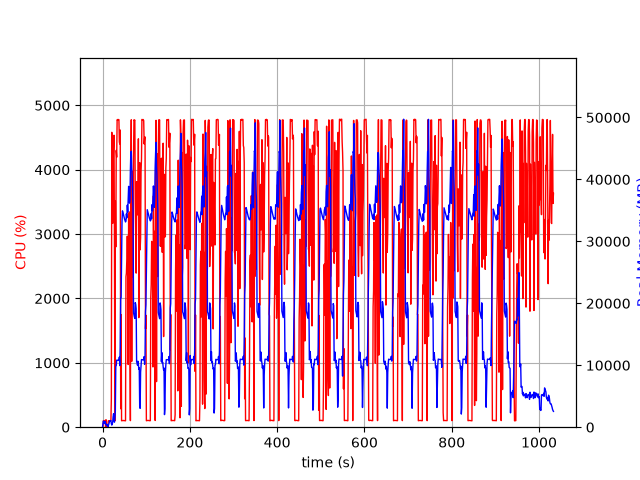

Data behind this chart, as committed beside it:
elapsed_time, nproc, cpu, mem_real, mem_virtual
4.100799560546875e-05, 1, 0.0, 7.684, 3185
1.006, 9, 25.8, 599.4, 5093
2.016, 5, 102.2, 993.6, 3110
3.024, 5, 99.3, 725.4, 2570
4.031, 3, 100.2, 640.5, 2173
5.039, 3, 98.3, 734.6, 2285
6.047, 4, 106.0, 957.6, 2820
7.056, 4, 3.0, 428.4, 2027
8.063, 5, 115.0, 537.6, 2560
9.072, 3, 0.0, 332.7, 1715
10.08, 3, 1.0, 274.2, 1644
11.09, 4, 5.0, 437.5, 2053
12.1, 1, 7.9, 59.84, 700
13.1, 1, 99.2, 211.8, 1336
14.11, 1, 100.1, 449.8, 1976
15.12, 1, 100.2, 709.8, 3262
16.13, 1, 99.3, 991.8, 3262
17.14, 1, 100.3, 1066, 2750
18.15, 1, 100.0, 1066, 2750
19.16, 1, 100.1, 1066, 2750
20.17, 1, 441.6, 571.4, 6732
21.18, 1, 4581, 346.9, 6742
22.19, 1, 4044, 505.1, 6768
23.21, 1, 3166, 764.6, 7340
24.23, 1, 4153, 1663, 7340
25.25, 1, 4374, 2175, 7340
26.27, 1, 4536, 1411, 7348
27.29, 1, 2795, 814.9, 8372
28.29, 1, 100.2, 1574, 9424
29.3, 1, 3511, 2624, 9456
30.35, 1, 2800, 9822, 23046
31.36, 1, 4300, 9944, 23046
32.39, 1, 4193, 10821, 23046
33.41, 1, 4776, 10821, 23046
34.43, 1, 4768, 10821, 23046
35.45, 1, 4782, 10802, 23046
36.46, 1, 4776, 10802, 23046
37.48, 1, 4778, 10802, 23046
38.5, 1, 4431, 11314, 23046
39.52, 1, 4399, 9946, 23046
40.54, 1, 4617, 12898, 27905
41.56, 1, 286.9, 20882, 38401
42.57, 1, 1747, 20917, 58881
43.58, 1, 100.1, 26871, 58881
44.59, 1, 102.2, 33161, 58881
45.6, 1, 103.1, 34932, 58881
46.61, 1, 102.2, 34711, 58881
47.61, 1, 105.1, 34411, 58881
48.62, 1, 103.2, 34055, 58881
49.63, 1, 101.2, 33765, 58881
50.64, 1, 102.3, 33544, 58881
51.64, 1, 101.3, 33335, 58881
52.65, 1, 99.3, 33138, 58881
53.66, 1, 2339, 33305, 58881
54.67, 1, 2393, 34448, 58881
55.69, 1, 2619, 33812, 58881
56.71, 1, 2967, 35852, 58881
57.73, 1, 2554, 34726, 58881
58.74, 1, 973.9, 36693, 83457
59.75, 1, 3325, 38880, 83457
... 959 more rows
